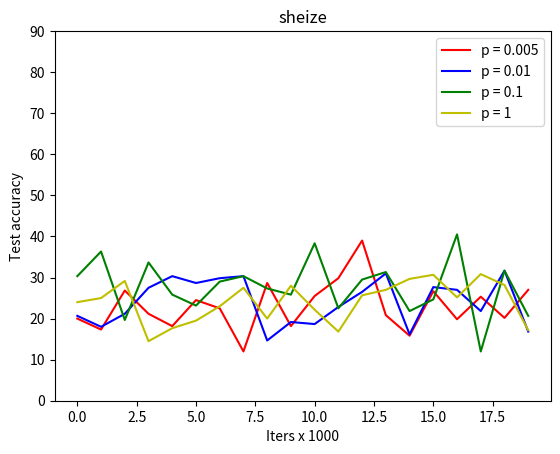

Recreate this plot in Python.


import numpy as np
import matplotlib.pyplot as plt
from copy import deepcopy

def plot_acc_matrix(test_acc_matrix, title):

    # Averaged test errors
    mat = np.mean(test_acc_matrix, axis=1)

    # Plot vector
    t = np.arange(mat.shape[1])

    # Make figure
    fig = plt.figure()

    # red dashes, blue squares and green triangles
    plt.plot(t, mat[0], 'r-', t, mat[1], 'b-', t, mat[2], 'g-', t, mat[3],
             'y-')

    plt.title(title)
    plt.xlabel("Iters x 1000")
    plt.ylabel("Test accuracy")
    plt.legend(["p = 0.005","p = 0.01","p = 0.1","p = 1"])
    plt.ylim(0,90)

    plt.savefig("{}.png".format(title.replace(" ", "")), dpi=100)
    plt.show()


test_mat = np.random.randint(50, size=(4,6,20))
plot_acc_matrix(test_mat, "sheize")